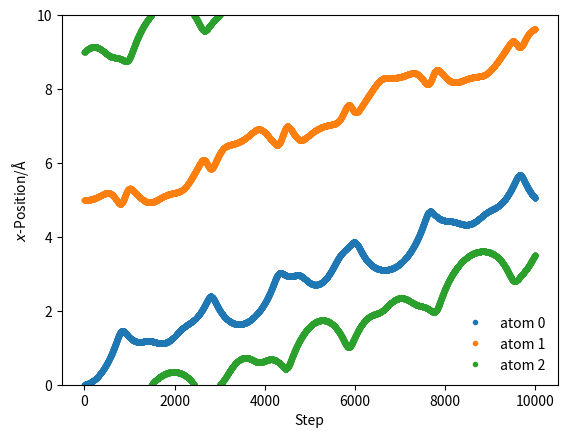

Python code for this plot:
'''
questo codice è identico a dinamica_molecolre2.py ma aggiunge le condizioni periodiche al contorno che permettono 
di limitare la simulazione ad una sola cella di simulazione ben definita, quando una particella esce da questa
cella di simulazzione riappare dal bordo opposto.
senza queste condizioni, nel caso in cui una particella 'uscisse' dalla cella, il conto si bloccherebbe, oppure,
in caso di bordo rigido, 'rimbalzerebbe' all'interno della cella e necessiterebbe di un cadice specifico per 
programmare l'urto contro il bordo del contenitore virtuale.
'''

import numpy as np
import matplotlib.pyplot as plt
mass_of_argon = 39.948 # amu

def update_pos(x, v, a, dt, box_length):
    """
    Update the particle positions accounting for the 
    periodic boundary condition.
    
    Parameters
    ----------
    x: ndarray of floats
        The positions of the particles in a single dimension
    v: ndarray of floats
        The velocities of the particles in a single dimension
    a: ndarray of floats
        The accelerations of the particles in a single dimension
    dt: float
        The timestep length
    box_length: float 
        The size of the periodic cell
    
    Returns
    -------
    ndarray of floats:
        New positions of the particles in a single dimension
    """
    new_pos = x + v * dt + 0.5 * a * dt * dt
    #print(new_pos)
    new_pos = new_pos % box_length
    #print(new_pos)
    return new_pos

def lj_force(r, epsilon, sigma):
    """
    Implementation of the Lennard-Jones potential 
    to calculate the force of the interaction.
    
    Parameters
    ----------
    r: float
        Distance between two particles (Å)
    epsilon: float 
        Potential energy at the equilibrium bond 
        length (eV)
    sigma: float 
        Distance at which the potential energy is 
        zero (Å)
    
    Returns
    -------
    float
        Force of the van der Waals interaction (eV/Å)
    """
    return 48 * epsilon * np.power(
        sigma / r, 13) - 24 * epsilon * np.power(
        sigma / r, 7)

def get_accelerations(positions, box_length, cutoff):
    """
    Calculate the acceleration on each particle as a 
    result of each other particle. 
    
    Parameters
    ----------
    positions: ndarray of floats
        The positions, in a single dimension, for all
        of the particles
    box_length: float 
        The size of the periodic cell
    cutoff: float
        The distance after which the interaction 
        is ignored
        
    Returns
    -------
    ndarray of floats
        The acceleration on each particle
    """
    accel_x = np.zeros((positions.size, positions.size))
    for i in range(0, positions.size - 1):
        for j in range(i + 1, positions.size):
            r_x = positions[j] - positions[i]
            r_x = r_x % box_length
            rmag = np.sqrt(r_x * r_x)
            force_scalar = lj_force(rmag, 0.0103, 3.4)
            force_x = force_scalar * r_x / rmag
            accel_x[i, j] = force_x / mass_of_argon
            accel_x[j, i] = - force_x / mass_of_argon
    return np.sum(accel_x, axis=0)

from scipy.constants import Boltzmann

def update_velo(v, a, a1, dt):
    """
    Update the particle velocities.
    
    Parameters
    ----------
    v: ndarray of floats
        The velocities of the particles in a single dimension
    a: ndarray of floats
        The accelerations of the particles in a single dimension 
        at the previous timestep
    a1: ndarray of floats
        The accelerations of the particles in a single dimension
        at the current timestep
    dt: float
        The timestep length
    
    Returns
    -------
    ndarray of floats:
        New velocities of the particles in a single dimension
    """
    return v + 0.5 * (a + a1) * dt

def init_velocity(T, number_of_particles):
    """
    Initialise the velocities for a series of particles.
    
    Parameters
    ----------
    T: float
        Temperature of the system at initialisation
    number_of_particles: int
        Number of particles in the system
    
    Returns
    -------
    ndarray of floats
        Initial velocities for a series of particles
    """
    R = np.random.rand(number_of_particles) - 0.5
    return R * np.sqrt((Boltzmann / 1.602e-19) * T / mass_of_argon)

def run_md(dt, number_of_steps, initial_temp, x, box_length):
    """
    Run a MD simulation.
    
    Parameters
    ----------
    dt: float
        The timestep length
    number_of_steps: int
        Number of iterations in the simulation
    initial_temp: float
        Temperature of the system at initialisation
    x: ndarray of floats
        The initial positions of the particles in a single dimension
        
    Returns
    -------
    ndarray of floats
        The positions for all of the particles throughout the simulation
    """
    cutoff = box_length / 2.
    positions = np.zeros((number_of_steps, x.size))
    v = init_velocity(initial_temp, x.size)
    a = get_accelerations(x, box_length, cutoff)
    for i in range(number_of_steps):
        #print(i)
        x = update_pos(x, v, a, dt, box_length)
        a1 = get_accelerations(x, box_length, cutoff)
        v = update_velo(v, a, a1, dt)
        a = np.array(a1)
        positions[i, :] = x
    return positions

box_length = 10
x = np.array([0, 5, 9])
sim_pos = run_md(1e-1, 10000, 300, x, box_length)
    
for i in range(sim_pos.shape[1]):
    plt.plot(sim_pos[:, i], '.', label='atom {}'.format(i))
plt.ylim(0, box_length)
plt.xlabel(r'Step')
plt.ylabel(r'$x$-Position/Å')
plt.legend(frameon=False)
plt.show()